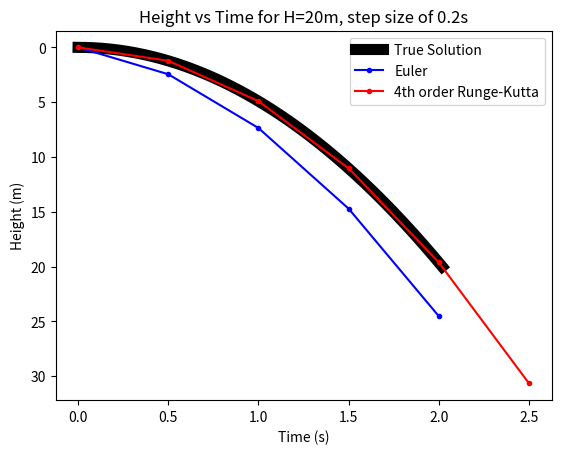

The matplotlib source for this figure: (Note: this script raises an exception after producing the figure.)
#!/usr/bin/env python
# coding: utf-8

# In[50]:


import numpy as np
import scipy as sp
import sympy as smp
import matplotlib.pyplot as plt
import scipy.integrate as spi
import math


# In[51]:


#Inputs V, returns V
def dzdt(V): #f1
    return V

#inputs V,Z, returns function dvdt
def dvdt(V,Z): #f2
    H=20
    mu=1.827*10**(-5)
    g0=9.811636
    g_p=3.086*10**(-6)
    r=1.5/2*0.01
    rho=7800
    m=(4/3)*np.pi*r**3*rho
    cd=6*np.pi*mu*r/m
    return g0-cd*V+g_p*Z
H=20
mu=1.827*10**(-5)
g0=9.811636
g_p=3.086*10**(-6)
r=1.5/2*0.01
rho=7800
m=(4/3)*np.pi*r**3*rho
cd=6*np.pi*mu*r/m
print(cd)


# In[52]:


def euler(f1, f2, H, dt, z0, v0, t0):
    t=np.zeros(1)
    Z=np.zeros(1)
    V=np.zeros(1)
    Z[0]=z0
    V[0]=v0
    t[0]=t0
    i=0
    while not Z[i]>=H:
        temp_V=V[i]+f2(V[i],Z[i])*dt
        V=np.insert(V,i+1,temp_V)
        
        temp_Z=Z[i]+f1(V[i+1])*dt
        Z=np.insert(Z,i+1,temp_Z)
        
        
        temp_t=(i+1)*dt
        t=np.insert(t,i+1,temp_t)
        
        i=i+1
    e_a=abs((H-max(Z))/H)
    return V, Z, t, e_a


# In[53]:


#Input dzdt, dvdt, height H, step size dt, inital conditions z0, v0, t0
#Returns velocity, height, time, and error
def RungeKutta4(f1, f2, H, dt, z0, v0, t0):
    t=np.zeros(1)
    Z=np.zeros(1)
    V=np.zeros(1)
    Z[0]=z0
    V[0]=v0
    t[0]=t0
    i=0
    while not Z[i]>=H:
        k1=f2(V[i],Z[i])
        l1=f1(V[i])
        k2=f2(V[i]+0.5*k1*dt,Z[i]+0.5*l1*dt)
        l2=f1(V[i]+0.5*k1*dt)
        k3=f2(V[i]+0.5*k2*dt,Z[i]+0.5*l2*dt)
        l3=f1(V[i]+0.5*k2*dt)
        k4=f2(V[i]+k3*dt,Z[i]+l3*dt)
        l4=f1(V[i]+k3*dt)
        
        temp_V=V[i]+(1/6)*(k1+2*k2+2*k3+k4)*dt
        V=np.insert(V,i+1,temp_V)
        ####################################
       
        
        temp_Z=Z[i]+(1/6)*(l1+2*l2+2*l3+l4)*dt
        Z=np.insert(Z,i+1,temp_Z)
        #####################################
        
        temp_t=(i+1)*dt
        t=np.insert(t,i+1,temp_t)
        
        i=i+1
    e_a=abs((H-max(Z))/H)
    return V, Z, t, e_a


# In[54]:


#NOTE COMPARE ALL METHODS TO z=(1/2)(g*t^2), z=height
H=20
dt=0.5 #Note this is h in above equations in markdown
z0=0
t0=0
v0=0

V, Z, t, e_a=euler(dzdt, dvdt, 20, 0.001, z0, t0, v0)
plt.plot(t,Z,label="True Solution",color="black",linewidth="8")
#print(max(Z),max(t))


V, Z, t, e_a=euler(dzdt, dvdt, 20, dt, z0, t0, v0)
plt.plot(t,Z,".-",label="Euler",color="blue")
#print(max(Z),max(t))

V, Z, t, e_a=RungeKutta4(dzdt, dvdt, H, dt, z0, t0, v0)
plt.plot(t,Z,".-",label="4th order Runge-Kutta",color="red")
#print(max(Z),max(t))

plt.legend()
plt.gca().invert_yaxis()
plt.xlabel("Time (s)")
plt.ylabel("Height (m)")
plt.title("Height vs Time for H=20m, step size of 0.2s")
plt.savefig('/users/alikazmi/Desktop/GOPH/goph419-f2022-lab03-st05/source/Figures/Figure(1)')
plt.show()

V, Z, t, e_a=euler(dzdt, dvdt, 10, 0.001, z0, t0, v0)
plt.plot(t,Z,label="True Solution",color="black",linewidth="8")
#print(max(Z),max(t))

V, Z, t, e_a=euler(dzdt, dvdt, 10, dt, z0, t0, v0)
plt.plot(t,Z,".-",label="Euler",color="blue")
#print(max(Z),max(t))

V, Z, t, e_a=RungeKutta4(dzdt, dvdt, 10, dt, z0, t0, v0)
plt.plot(t,Z,".-",label="4th order Runge-Kutta",color="red")
#print(max(Z),max(t))

plt.legend()
plt.gca().invert_yaxis()
plt.xlabel("Time (s)")
plt.ylabel("Height (m)")
plt.title("Height vs Time for H=10m, step size of 0.2s")
plt.savefig('/users/alikazmi/Desktop/GOPH/goph419-f2022-lab03-st05/source/Figures/Figure(2)')
plt.show()

V, Z, t, e_a=euler(dzdt, dvdt, 40, 0.001, z0, t0, v0)
plt.plot(t,Z,label="True Solution",color="black",linewidth="8")
print(max(Z),max(t))

V, Z, t, e_a=euler(dzdt, dvdt, 40, dt, z0, t0, v0)
plt.plot(t,Z,".-",label="Euler",color="blue")
print(max(Z),max(t))


V, Z, t, e_a=RungeKutta4(dzdt, dvdt, 40, dt, z0, t0, v0)
plt.plot(t,Z,".-",label="4th order Runge-Kutta",color="red")
print(max(Z),max(t))

plt.legend()
plt.gca().invert_yaxis()
plt.xlabel("Time (s)")
plt.ylabel("Height (m)")
plt.title("Height vs Time for H=40m, step size of 0.2s")
plt.savefig('/users/alikazmi/Desktop/GOPH/goph419-f2022-lab03-st05/source/Figures/Figure(3)')
plt.show()


# In[55]:


H=20
mu=1.827*10**(-5)
g0=9.811636
g_p=3.086*10**(-6)
r=1.5/2*0.01
rho=7800
m=(4/3)*np.pi*r**3*rho
cd=6*np.pi*mu*r/m

# print(math.sqrt(H/(1/2*g0)))

H=20
dt=0.05 #Note this is h in above equations in markdown
z0=0
t0=0
v0=0
i=0.001
E1=np.array([])
E3=np.array([])
k=0
while i<10.001:
    V, Z, t, e_a1=euler(dzdt, dvdt, H, i, z0, t0, v0)
    V, Z, t, e_a3=RungeKutta4(dzdt, dvdt, H, i, z0, t0, v0)
    E1=np.insert(E1,k,e_a1)
    E3=np.insert(E3,k,e_a3)
    i=i+0.001
    k=k+1
i=np.arange(0.001,i,0.001) #do -0.001
print(len(i),len(E1))
plt.plot(i,E1,label="Euler",color="blue")
plt.plot(i,E3,label="Runge-kutta 4",color="red")
plt.xlabel("Step Size (s)")
plt.ylabel("Error in H (%)")
plt.legend()
plt.title("Change in Error of $H$ with step size")
plt.savefig('/users/alikazmi/Desktop/GOPH/goph419-f2022-lab03-st05/source/Figures/Figure(4)')
plt.show()


# In[56]:


#ALL THIS SI DOING IS ZOOMING IN ON THE AREA FROM 0 to 2 seconds


H=20
mu=1.827*10**(-5)
g0=9.811636
g_p=3.086*10**(-6)
r=1.5/2*0.01
rho=7800
m=(4/3)*np.pi*r**3*rho
cd=6*np.pi*mu*r/m

# print(math.sqrt(H/(1/2*g0)))

H=20
dt=0.05 #Note this is h in above equations in markdown
z0=0
t0=0
v0=0
i=0.001
E1=np.array([])
E3=np.array([])
k=0
while i<4.001:
    V, Z, t, e_a1=euler(dzdt, dvdt, H, i, z0, t0, v0)
    V, Z, t, e_a3=RungeKutta4(dzdt, dvdt, H, i, z0, t0, v0)
    E1=np.insert(E1,k,e_a1)
    E3=np.insert(E3,k,e_a3)
    i=i+0.001
    k=k+1
i=np.arange(0.001,i,0.001) #do -0.001
print(len(i),len(E1))
plt.plot(i,E1,label="Euler",color="blue")
plt.plot(i,E3,label="Runge-kutta 4",color="red")
plt.xlabel("Step Size (s)")
plt.ylabel("Error in H (%)")
plt.legend()
plt.title("Change in Error of $H$ with step size between 0 and 2")
plt.savefig('/users/alikazmi/Desktop/GOPH/goph419-f2022-lab03-st05/source/Figures/Figure(5)')
plt.show()


# In[57]:


#SMALL CHANGE IN g0, g', and cd*

H=20
dt=0.01 #Note this is h in above equations in markdown
z0=0
t0=0
v0=0

def dzdt(V): #f1
    return V

i=0
for i in range(1,11):
    H=20
    mu=1.827*10**(-5)
    g01=9.811636
    g0=g01+g01*0.01*i
    g_p=3.086*10**(-6)
    r=1.5/2*0.01
    rho=7800
    m=(4/3)*np.pi*r**3*rho
    cd=6*np.pi*mu*r/m
    def dvdt(V,Z): #f2
        return g0-cd*V+g_p*Z
    V, Z, t, e_a=euler(dzdt, dvdt, H, dt, z0, t0, v0)
    plt.plot(t,Z,label=f"i={i*1}")
plt.title("Change in $g_0$")
plt.xlabel("Time (s)")
plt.ylabel("Height (m)")
plt.legend()
plt.gca().invert_yaxis()
plt.savefig('/users/alikazmi/Desktop/GOPH/goph419-f2022-lab03-st05/source/Figures/Figure(6)')
plt.show()


i=0
for i in range(1,11):
    H=20
    mu=1.827*10**(-5)
    g0=9.811636
    g_p1=3.086*10**(-6)
    g_p=g_p1+0.01*i*g_p1
    r=1.5/2*0.01
    rho=7800
    m=(4/3)*np.pi*r**3*rho
    cd=6*np.pi*mu*r/m
    def dvdt(V,Z): #f2
        return g0-cd*V+g_p*Z
    V, Z, t, e_a=euler(dzdt, dvdt, H, dt, z0, t0, v0)
    plt.plot(t,Z,label=f"i={i*1}")
plt.title("Change in $g'$")
plt.xlabel("Time (s)")
plt.ylabel("Height (m)")
plt.legend()
plt.gca().invert_yaxis()
plt.savefig('/users/alikazmi/Desktop/GOPH/goph419-f2022-lab03-st05/source/Figures/Figure(7)')
plt.show()

i=0
for i in range(1,11):
    H=20
    mu=1.827*10**(-5)
    g0=9.811636
    g_p=3.086*10**(-6)
    r=1.5/2*0.01
    rho=7800
    m=(4/3)*np.pi*r**3*rho
    cd1=6*np.pi*mu*r/m
    cd=cd1+i*cd1*0.01
    def dvdt(V,Z): #f2
        return g0-cd*V+g_p*Z
    V, Z, t, e_a=euler(dzdt, dvdt, H, dt, z0, t0, v0)
    plt.plot(t,Z,label=f"i={i*1}")
plt.title("Change in $c^*_D$")
plt.xlabel("Time (s)")
plt.ylabel("Height (m)")
plt.legend()
plt.gca().invert_yaxis()
plt.savefig('/users/alikazmi/Desktop/GOPH/goph419-f2022-lab03-st05/source/Figures/Figure(8)')
plt.show()


# In[58]:


#THIS CODE IS SEEING HOW MANY ITERATIONS IT TAKES TO GET A 10ms DIFFERENCE in g0

H=20
dt=0.01 #Note this is h in above equations in markdown
z0=0
t0=0
v0=0
def dvdt(V,Z): #f2
    H=20
    mu=1.827*10**(-5)
    g0=9.811636
    g_p=3.086*10**(-6)
    r=1.5/2*0.01
    rho=7800
    m=(4/3)*np.pi*r**3*rho
    cd=6*np.pi*mu*r/m
    return g0-cd*V+g_p*Z
V, Z, t, e_a=RungeKutta4(dzdt, dvdt, H, dt, z0, t0, v0)
MAX_T=max(t)
plt.plot(t,Z,label="TRUE")

diff=0
i=0
while not diff>=0.01:
    i=i+1
    H=20
    mu=1.827*10**(-5)
    g01=9.811636
    g0=g01+g01*1*0.01*i
    g_p=3.086*10**(-6)
    r=1.5/2*0.01
    rho=7800
    m=(4/3)*np.pi*r**3*rho
    cd=6*np.pi*mu*r/m
    def dvdt(V,Z): #f2
        return g0-cd*V+g_p*Z
    V, Z, t, e_a=euler(dzdt, dvdt, H, dt, z0, t0, v0)
    max_t=max(t)
    diff=abs(MAX_T-max_t)
plt.plot(t,Z,"--",color="red",label=f"iterations={i}")
print("After",i,"iterations")
print(max_t,MAX_T)
print(g0,9.811636)
plt.title("Change in $g_0$ needed for maximum time change of 10ms")
plt.xlabel("Time (s)")
plt.ylabel("Height (m)")
plt.legend()
plt.gca().invert_yaxis()
plt.savefig('/users/alikazmi/Desktop/GOPH/goph419-f2022-lab03-st05/source/Figures/Figure(9)')
plt.show()


# In[64]:


H=20
dt=0.01 #Note this is h in above equations in markdown
z0=0
t0=0
v0=0
def dvdt(V,Z): #f2
    H=20
    mu=1.827*10**(-5)
    g0=9.811636
    g_p=3.086*10**(-6)
    r=1.5/2*0.01
    rho=7800
    m=(4/3)*np.pi*r**3*rho
    cd=6*np.pi*mu*r/m
    return g0-cd*V+g_p*Z
V, Z, t, e_a=RungeKutta4(dzdt, dvdt, H, dt, z0, t0, v0)
MAX_T=max(t)
plt.plot(t,Z,label="TRUE")

diff=0
i=0
while not diff>=0.01:
    i=i+1
    H=20
    mu=1.827*10**(-5)
    g0=9.811636
    g_p1=3.086*10**(-6)
    g_p=g_p1+10*i*g_p1
    r=1.5/2*0.01
    rho=7800
    m=(4/3)*np.pi*r**3*rho
    cd=6*np.pi*mu*r/m
    def dvdt(V,Z): #f2
        return g0-cd*V+g_p*Z
    V, Z, t, e_a=euler(dzdt, dvdt, H, dt, z0, t0, v0)
    max_t=max(t)
    diff=abs(MAX_T-max_t)
print(max_t,MAX_T)
print(g_p,3.086*10**(-6))
plt.plot(t,Z,"--",color="red",label=f"iterations={i*1000}")
print("After",i,"iterations")
plt.title("Change in $g'$ needed for maximum time change of 10ms")
plt.xlabel("Time (s)")
plt.ylabel("Height (m)")
plt.legend()
plt.gca().invert_yaxis()
plt.savefig('/users/alikazmi/Desktop/GOPH/goph419-f2022-lab03-st05/source/Figures/Figure(10)')
plt.show()


# In[63]:


#THIS CODE IS SEEING HOW MANY ITERATIONS IT TAKES TO GET A 10ms DIFFERENCE in cd*

H=20
dt=0.01 #Note this is h in above equations in markdown
z0=0
t0=0
v0=0
def dvdt(V,Z): #f2
    H=20
    mu=1.827*10**(-5)
    g0=9.811636
    g_p=3.086*10**(-6)
    r=1.5/2*0.01
    rho=7800
    m=(4/3)*np.pi*r**3*rho
    cd=6*np.pi*mu*r/m
    return g0-cd*V+g_p*Z
V, Z, t, e_a=euler(dzdt, dvdt, H, dt, z0, t0, v0)
MAX_T=max(t)
plt.plot(t,Z,label="TRUE")

diff=0
i=0
while not diff>=0.01:
    i=i+1
    H=20
    mu=1.827*10**(-5)
    g0=9.811636
    g_p=3.086*10**(-6)
    r=1.5/2*0.01
    rho=7800
    m=(4/3)*np.pi*r**3*rho
    cd1=6*np.pi*mu*r/m
    cd=cd1+i*cd1*0.01
    def dvdt(V,Z): #f2
        return g0-cd*V+g_p*Z
    V, Z, t, e_a=RungeKutta4(dzdt, dvdt, H, dt, z0, t0, v0)
    max_t=max(t)
    diff=abs(MAX_T-max_t)
print(max_t,MAX_T)
print(cd,6*np.pi*mu*r/m)
print(abs(cd-6*np.pi*mu*r/m)/(6*np.pi*mu*r/m))
plt.plot(t,Z,"--",color="red",label=f"iterations={i}")
print("After",i,"iterations")
plt.title("Change in $c_D^*$ needed for maximum time change of 10ms")
plt.xlabel("Time (s)")
plt.ylabel("Height (m)")
plt.legend()
plt.gca().invert_yaxis()
plt.savefig('/users/alikazmi/Desktop/GOPH/goph419-f2022-lab03-st05/source/Figures/Figure(11)')
plt.show()


# In[62]:


#SEES HOW HEIGHT IMPACTS THE ERROR

mu=1.827*10**(-5)
g0=9.811636
g_p=3.086*10**(-6)
r=1.5/2*0.01
rho=7800
m=(4/3)*np.pi*r**3*rho
cd=6*np.pi*mu*r/m

E=np.zeros(9991)
I=np.zeros(9991)
for i in range(10,10001,1):
    V, Z, t, e_a=euler(dzdt, dvdt, i, .2, z0, t0, v0)
    E[i-10]=e_a
    I[i-10]=i
plt.plot(I,E)
plt.xlabel("Height (m)")
plt.ylabel("Error in height (%)")
plt.title("Impact of error on height")
plt.savefig('/users/alikazmi/Desktop/GOPH/goph419-f2022-lab03-st05/source/Figures/Figure(12)')
plt.show()


# In[ ]:
